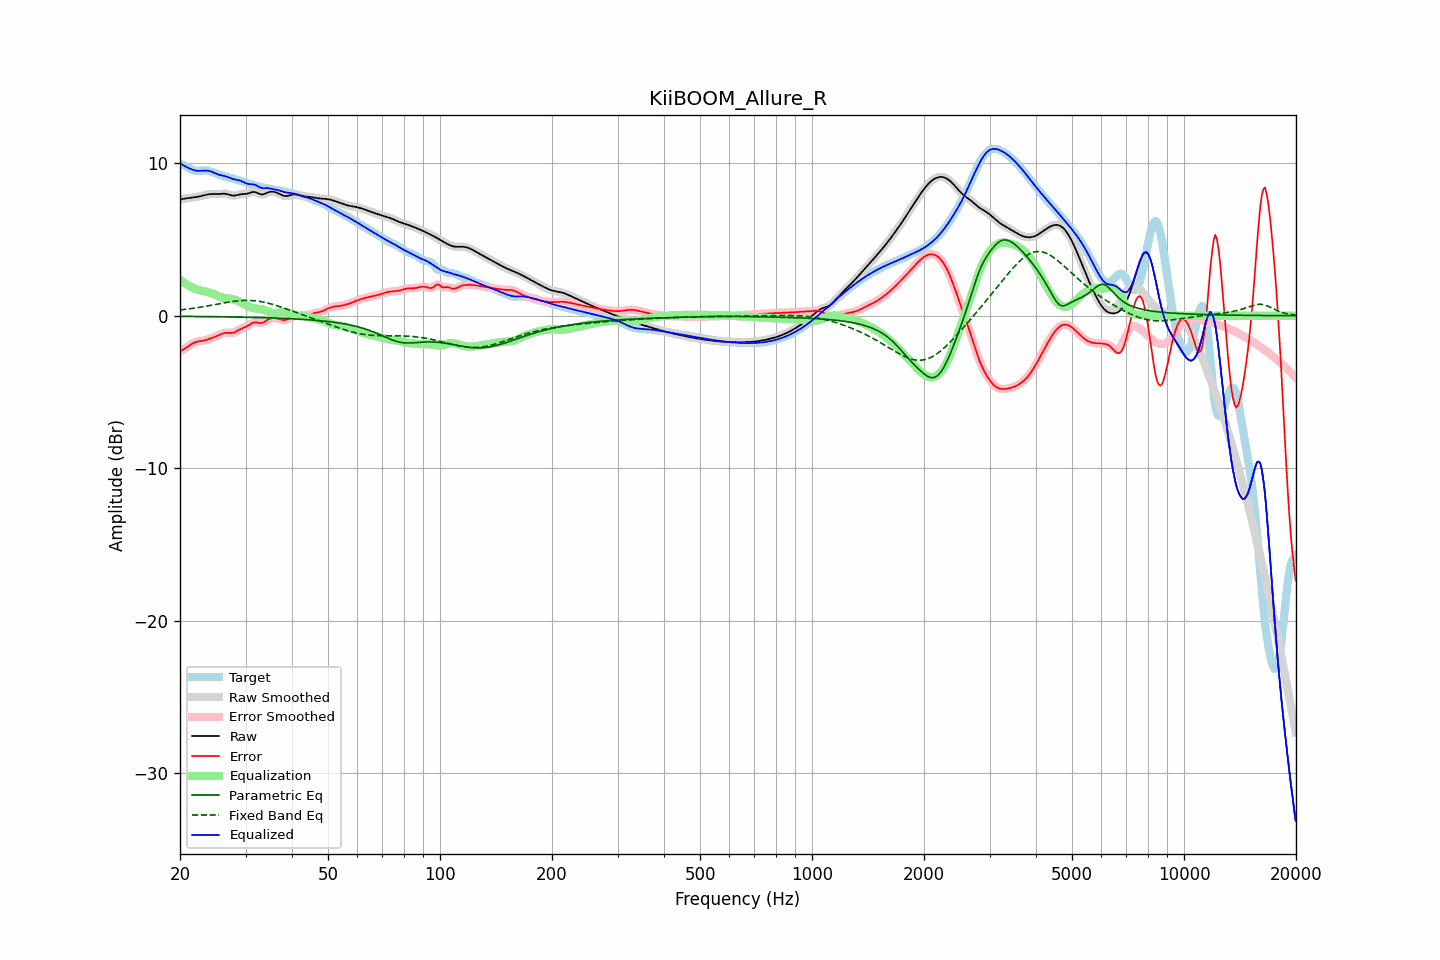

The table this chart was drawn from, first rows:
frequency, raw, error, smoothed, error_smoothed, equalization, parametric_eq, fixed_band_eq, equalized_raw, equalized_smoothed, target
20.00, 7.62, -2.32, 7.62, -2.33, 2.36, -0.04, 0.38, 9.99, 9.99, 9.95
20.20, 7.65, -2.28, 7.65, -2.28, 2.28, -0.04, 0.39, 9.93, 9.93, 9.92
20.40, 7.67, -2.22, 7.67, -2.22, 2.20, -0.04, 0.40, 9.87, 9.87, 9.89
20.61, 7.69, -2.16, 7.68, -2.16, 2.13, -0.04, 0.41, 9.81, 9.81, 9.85
20.81, 7.70, -2.09, 7.70, -2.09, 2.06, -0.04, 0.43, 9.76, 9.76, 9.79
21.02, 7.71, -2.01, 7.71, -2.01, 1.99, -0.05, 0.44, 9.71, 9.71, 9.73
21.23, 7.72, -1.94, 7.72, -1.94, 1.93, -0.05, 0.46, 9.66, 9.66, 9.66
21.44, 7.74, -1.87, 7.74, -1.87, 1.88, -0.05, 0.47, 9.62, 9.62, 9.61
21.66, 7.75, -1.81, 7.75, -1.81, 1.82, -0.05, 0.48, 9.57, 9.57, 9.56
21.87, 7.77, -1.76, 7.77, -1.76, 1.77, -0.05, 0.50, 9.54, 9.54, 9.52
22.09, 7.78, -1.72, 7.78, -1.72, 1.74, -0.05, 0.52, 9.52, 9.52, 9.51
22.31, 7.80, -1.70, 7.80, -1.70, 1.70, -0.05, 0.53, 9.51, 9.51, 9.50
22.54, 7.83, -1.68, 7.83, -1.68, 1.68, -0.05, 0.55, 9.50, 9.50, 9.50
22.76, 7.85, -1.66, 7.85, -1.66, 1.66, -0.05, 0.57, 9.51, 9.51, 9.51
22.99, 7.88, -1.65, 7.88, -1.64, 1.64, -0.05, 0.58, 9.51, 9.51, 9.52
23.22, 7.91, -1.62, 7.91, -1.62, 1.61, -0.06, 0.60, 9.52, 9.52, 9.53
23.45, 7.93, -1.60, 7.93, -1.60, 1.59, -0.06, 0.62, 9.52, 9.52, 9.53
23.69, 7.95, -1.57, 7.95, -1.56, 1.56, -0.06, 0.64, 9.52, 9.52, 9.52
23.92, 7.97, -1.53, 7.97, -1.53, 1.53, -0.06, 0.66, 9.50, 9.50, 9.50
24.16, 7.98, -1.49, 7.98, -1.49, 1.49, -0.06, 0.68, 9.47, 9.47, 9.47
24.40, 7.98, -1.45, 7.98, -1.45, 1.45, -0.06, 0.70, 9.44, 9.44, 9.44
24.65, 7.98, -1.42, 7.98, -1.42, 1.41, -0.06, 0.72, 9.39, 9.39, 9.40
24.89, 7.98, -1.37, 7.98, -1.37, 1.37, -0.07, 0.74, 9.35, 9.35, 9.35
25.14, 7.98, -1.33, 7.98, -1.33, 1.32, -0.07, 0.76, 9.30, 9.30, 9.31
25.39, 7.98, -1.28, 7.99, -1.28, 1.28, -0.07, 0.78, 9.26, 9.26, 9.27
25.65, 7.99, -1.23, 7.99, -1.23, 1.23, -0.07, 0.80, 9.23, 9.23, 9.23
25.91, 8.00, -1.19, 8.00, -1.19, 1.20, -0.07, 0.82, 9.20, 9.20, 9.19
26.16, 8.01, -1.15, 8.01, -1.15, 1.17, -0.07, 0.84, 9.18, 9.18, 9.16
26.43, 8.00, -1.13, 8.00, -1.13, 1.15, -0.07, 0.85, 9.16, 9.15, 9.13
26.69, 7.98, -1.12, 7.98, -1.12, 1.14, -0.08, 0.87, 9.12, 9.12, 9.11
26.96, 7.96, -1.12, 7.96, -1.12, 1.13, -0.08, 0.89, 9.09, 9.09, 9.08
27.23, 7.93, -1.13, 7.93, -1.13, 1.12, -0.08, 0.91, 9.05, 9.05, 9.06
27.50, 7.90, -1.13, 7.90, -1.13, 1.11, -0.08, 0.92, 9.00, 9.01, 9.03
27.77, 7.88, -1.11, 7.88, -1.11, 1.08, -0.08, 0.94, 8.97, 8.97, 9.00
28.05, 7.88, -1.08, 7.88, -1.08, 1.06, -0.08, 0.95, 8.94, 8.94, 8.96
28.33, 7.90, -1.03, 7.90, -1.03, 1.02, -0.09, 0.96, 8.92, 8.92, 8.93
28.62, 7.92, -0.97, 7.92, -0.97, 0.98, -0.09, 0.98, 8.90, 8.90, 8.89
28.90, 7.95, -0.91, 7.95, -0.91, 0.93, -0.09, 0.99, 8.88, 8.88, 8.86
29.19, 7.97, -0.86, 7.97, -0.86, 0.88, -0.09, 0.99, 8.84, 8.84, 8.82
29.48, 7.98, -0.81, 7.98, -0.81, 0.82, -0.10, 1.00, 8.80, 8.80, 8.79
29.78, 7.99, -0.77, 7.99, -0.77, 0.76, -0.10, 1.00, 8.75, 8.75, 8.75
30.08, 8.00, -0.72, 8.00, -0.72, 0.70, -0.10, 1.01, 8.70, 8.70, 8.72
30.38, 8.01, -0.67, 8.02, -0.67, 0.64, -0.10, 1.01, 8.65, 8.66, 8.69
30.68, 8.05, -0.60, 8.05, -0.60, 0.59, -0.10, 1.00, 8.64, 8.64, 8.65
30.99, 8.08, -0.53, 8.08, -0.54, 0.55, -0.11, 1.00, 8.63, 8.63, 8.62
31.30, 8.11, -0.48, 8.11, -0.48, 0.51, -0.11, 0.99, 8.62, 8.62, 8.59
31.61, 8.12, -0.44, 8.12, -0.44, 0.49, -0.11, 0.99, 8.61, 8.60, 8.56
31.93, 8.10, -0.43, 8.10, -0.43, 0.47, -0.11, 0.98, 8.58, 8.57, 8.53
32.24, 8.06, -0.45, 8.06, -0.45, 0.46, -0.12, 0.96, 8.52, 8.52, 8.51
32.57, 8.01, -0.47, 8.01, -0.47, 0.45, -0.12, 0.95, 8.46, 8.47, 8.48
32.89, 7.97, -0.49, 7.98, -0.48, 0.44, -0.12, 0.93, 8.41, 8.42, 8.46
33.22, 7.96, -0.47, 7.96, -0.47, 0.42, -0.13, 0.91, 8.38, 8.38, 8.43
33.55, 7.97, -0.44, 7.98, -0.43, 0.39, -0.13, 0.89, 8.36, 8.37, 8.41
33.89, 8.01, -0.37, 8.01, -0.37, 0.36, -0.13, 0.87, 8.37, 8.37, 8.38
34.23, 8.06, -0.30, 8.06, -0.30, 0.31, -0.14, 0.84, 8.37, 8.37, 8.36
34.57, 8.10, -0.24, 8.10, -0.24, 0.27, -0.14, 0.82, 8.37, 8.37, 8.34
34.92, 8.13, -0.19, 8.13, -0.20, 0.22, -0.14, 0.79, 8.35, 8.35, 8.32
35.27, 8.14, -0.17, 8.14, -0.17, 0.19, -0.15, 0.76, 8.33, 8.33, 8.30
35.62, 8.13, -0.16, 8.13, -0.16, 0.17, -0.15, 0.73, 8.30, 8.30, 8.29
35.97, 8.11, -0.16, 8.11, -0.16, 0.17, -0.15, 0.70, 8.28, 8.28, 8.27
... 635 more rows
